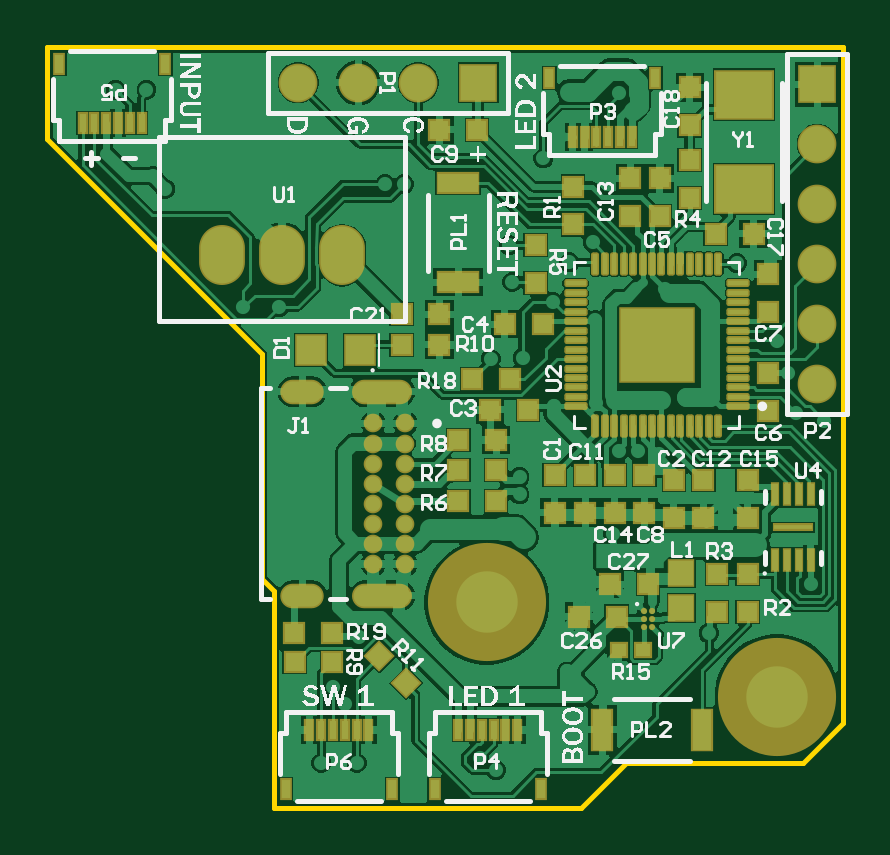
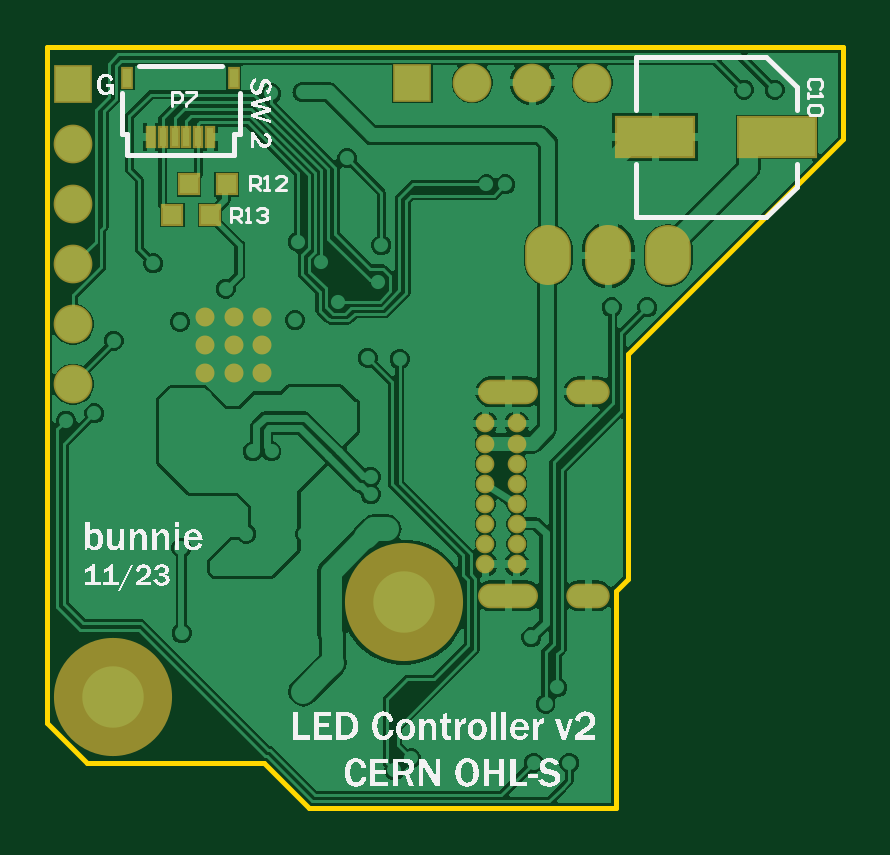
Circuit board: 9 layer files. Board 33.7 x 32.2 mm.
- bottom_copper: led-controller2.GBL (36555 bytes)
- bottom_silk: led-controller2.GBO (105337 bytes)
- paste: led-controller2.GBP (699 bytes)
- bottom_mask: led-controller2.GBS (1871 bytes)
- outline: led-controller2.GKO (622 bytes)
- top_copper: led-controller2.GTL (59456 bytes)
- top_silk: led-controller2.GTO (85949 bytes)
- paste: led-controller2.GTP (5231 bytes)
- top_mask: led-controller2.GTS (6195 bytes)

=== bottom_copper: led-controller2.GBL (36555 bytes, source omitted) ===
=== bottom_silk: led-controller2.GBO (105337 bytes, source omitted) ===
=== paste: led-controller2.GBP ===
G04*
G04 #@! TF.GenerationSoftware,Altium Limited,Altium Designer,23.10.1 (27)*
G04*
G04 Layer_Color=128*
%FSLAX25Y25*%
%MOIN*%
G70*
G04*
G04 #@! TF.SameCoordinates,13E47035-5D8A-42FE-96CF-1707A3A9F588*
G04*
G04*
G04 #@! TF.FilePolarity,Positive*
G04*
G01*
G75*
%ADD15R,0.01181X0.03150*%
%ADD16R,0.01575X0.03150*%
%ADD18R,0.03150X0.03150*%
%ADD78R,0.12795X0.06496*%
D15*
X40157Y77559D02*
D03*
X38189D02*
D03*
X36220D02*
D03*
X42126D02*
D03*
X34252D02*
D03*
X32283D02*
D03*
D16*
X28346Y87402D02*
D03*
X46063D02*
D03*
D18*
X32283Y64567D02*
D03*
X38583D02*
D03*
X29528Y69685D02*
D03*
X35827D02*
D03*
D78*
X-41929Y77559D02*
D03*
X-62205D02*
D03*
M02*

=== bottom_mask: led-controller2.GBS ===
G04*
G04 #@! TF.GenerationSoftware,Altium Limited,Altium Designer,23.10.1 (27)*
G04*
G04 Layer_Color=16711935*
%FSLAX25Y25*%
%MOIN*%
G70*
G04*
G04 #@! TF.SameCoordinates,13E47035-5D8A-42FE-96CF-1707A3A9F588*
G04*
G04*
G04 #@! TF.FilePolarity,Negative*
G04*
G01*
G75*
%ADD32R,0.01732X0.03701*%
%ADD33R,0.02126X0.03701*%
%ADD35R,0.03701X0.03701*%
%ADD49O,0.07638X0.10000*%
%ADD50C,0.03110*%
%ADD51R,0.06457X0.06457*%
%ADD52C,0.06457*%
%ADD53O,0.07244X0.04095*%
%ADD54O,0.10000X0.04095*%
%ADD55R,0.06457X0.06457*%
%ADD56C,0.19685*%
%ADD79R,0.13346X0.07047*%
%ADD80C,0.03162*%
D32*
X40157Y77559D02*
D03*
X38189D02*
D03*
X36220D02*
D03*
X42126D02*
D03*
X34252D02*
D03*
X32283D02*
D03*
D33*
X28346Y87402D02*
D03*
X46063D02*
D03*
D35*
X32283Y64567D02*
D03*
X38583D02*
D03*
X29528Y69685D02*
D03*
X35827D02*
D03*
D49*
X-24094Y57874D02*
D03*
X-34095D02*
D03*
X-44094D02*
D03*
D50*
X-18858Y13091D02*
D03*
X-13543Y29823D02*
D03*
Y26476D02*
D03*
Y23130D02*
D03*
Y19783D02*
D03*
Y16437D02*
D03*
Y13091D02*
D03*
Y9744D02*
D03*
Y6398D02*
D03*
X-18858Y6398D02*
D03*
X-18858Y9744D02*
D03*
X-18858Y16437D02*
D03*
Y19783D02*
D03*
Y23130D02*
D03*
X-18858Y26476D02*
D03*
X-18858Y29823D02*
D03*
D51*
X55118Y86378D02*
D03*
D52*
Y76378D02*
D03*
Y66378D02*
D03*
Y56378D02*
D03*
Y46378D02*
D03*
Y36378D02*
D03*
X-31417Y86614D02*
D03*
X-21417D02*
D03*
X-11417D02*
D03*
D53*
X-30709Y35138D02*
D03*
Y1083D02*
D03*
D54*
X-17402Y35138D02*
D03*
Y1083D02*
D03*
D55*
X-1417Y86614D02*
D03*
D56*
X0Y0D02*
D03*
X48425Y-15748D02*
D03*
D79*
X-41929Y77559D02*
D03*
X-62205D02*
D03*
D80*
X23622Y38189D02*
D03*
X33071D02*
D03*
Y47638D02*
D03*
X23622D02*
D03*
Y42913D02*
D03*
X33071D02*
D03*
X28346Y38189D02*
D03*
Y47638D02*
D03*
X28346Y42913D02*
D03*
M02*

=== outline: led-controller2.GKO ===
G04*
G04 #@! TF.GenerationSoftware,Altium Limited,Altium Designer,23.10.1 (27)*
G04*
G04 Layer_Color=16711935*
%FSLAX25Y25*%
%MOIN*%
G70*
G04*
G04 #@! TF.SameCoordinates,13E47035-5D8A-42FE-96CF-1707A3A9F588*
G04*
G04*
G04 #@! TF.FilePolarity,Positive*
G04*
G01*
G75*
%ADD11C,0.00787*%
D11*
X-73228Y77165D02*
X-37402Y41339D01*
X-35433Y-34252D02*
Y1969D01*
X-37402Y3937D02*
Y41339D01*
Y3937D02*
X-35433Y1969D01*
X-73228Y77165D02*
Y92520D01*
X59449Y92520D01*
X23228Y-26772D02*
X52756D01*
X59449Y-20079D01*
Y92520D01*
X15748Y-34252D02*
X23228Y-26772D01*
X-35433Y-34252D02*
X15748D01*
M02*

=== top_copper: led-controller2.GTL (59456 bytes, source omitted) ===
=== top_silk: led-controller2.GTO (85949 bytes, source omitted) ===
=== paste: led-controller2.GTP ===
G04*
G04 #@! TF.GenerationSoftware,Altium Limited,Altium Designer,23.10.1 (27)*
G04*
G04 Layer_Color=8421504*
%FSLAX25Y25*%
%MOIN*%
G70*
G04*
G04 #@! TF.SameCoordinates,13E47035-5D8A-42FE-96CF-1707A3A9F588*
G04*
G04*
G04 #@! TF.FilePolarity,Positive*
G04*
G01*
G75*
%ADD15R,0.01181X0.03150*%
%ADD16R,0.01575X0.03150*%
%ADD17P,0.04454X4X270.0*%
%ADD18R,0.03150X0.03150*%
%ADD19R,0.03150X0.03150*%
%ADD20R,0.04724X0.04724*%
%ADD21R,0.06693X0.03150*%
%ADD22R,0.03150X0.06693*%
%ADD23R,0.00984X0.03543*%
%ADD24R,0.06299X0.00787*%
%ADD25R,0.04016X0.04055*%
%ADD26C,0.00787*%
%ADD27R,0.02480X0.02165*%
G04:AMPARAMS|DCode=28|XSize=7.87mil|YSize=33.07mil|CornerRadius=0.98mil|HoleSize=0mil|Usage=FLASHONLY|Rotation=180.000|XOffset=0mil|YOffset=0mil|HoleType=Round|Shape=RoundedRectangle|*
%AMROUNDEDRECTD28*
21,1,0.00787,0.03110,0,0,180.0*
21,1,0.00591,0.03307,0,0,180.0*
1,1,0.00197,-0.00295,0.01555*
1,1,0.00197,0.00295,0.01555*
1,1,0.00197,0.00295,-0.01555*
1,1,0.00197,-0.00295,-0.01555*
%
%ADD28ROUNDEDRECTD28*%
G04:AMPARAMS|DCode=29|XSize=33.07mil|YSize=7.87mil|CornerRadius=0.98mil|HoleSize=0mil|Usage=FLASHONLY|Rotation=180.000|XOffset=0mil|YOffset=0mil|HoleType=Round|Shape=RoundedRectangle|*
%AMROUNDEDRECTD29*
21,1,0.03307,0.00591,0,0,180.0*
21,1,0.03110,0.00787,0,0,180.0*
1,1,0.00197,-0.01555,0.00295*
1,1,0.00197,0.01555,0.00295*
1,1,0.00197,0.01555,-0.00295*
1,1,0.00197,-0.01555,-0.00295*
%
%ADD29ROUNDEDRECTD29*%
%ADD30R,0.07717X0.07717*%
%ADD31R,0.09449X0.07874*%
D15*
X-57480Y79921D02*
D03*
X-59449D02*
D03*
X-67323D02*
D03*
X-61417D02*
D03*
X-63386D02*
D03*
X-65354D02*
D03*
X-21654Y-21260D02*
D03*
X-23622D02*
D03*
X-25591D02*
D03*
X-19685D02*
D03*
X-27559D02*
D03*
X-29528D02*
D03*
X24213Y77559D02*
D03*
X22244D02*
D03*
X14370D02*
D03*
X20276D02*
D03*
X18307D02*
D03*
X16339D02*
D03*
X3150Y-21260D02*
D03*
X1181D02*
D03*
X-787D02*
D03*
X5118D02*
D03*
X-2756D02*
D03*
X-4724D02*
D03*
D16*
X-71260Y89764D02*
D03*
X-53543D02*
D03*
X-33465Y-31102D02*
D03*
X-15748D02*
D03*
X10433Y87402D02*
D03*
X28150D02*
D03*
X-8661Y-31102D02*
D03*
X9055D02*
D03*
D17*
X-13422Y-13448D02*
D03*
X-17877Y-8993D02*
D03*
D18*
X-31988Y-9941D02*
D03*
X-25689D02*
D03*
X-32087Y-5118D02*
D03*
X-25787D02*
D03*
X-14173Y42913D02*
D03*
X-7874D02*
D03*
X-7874Y78740D02*
D03*
X-1575D02*
D03*
X-2362Y37205D02*
D03*
X3937D02*
D03*
X-7874Y48031D02*
D03*
X-14173D02*
D03*
X15354Y-2362D02*
D03*
X21654D02*
D03*
X20571Y3051D02*
D03*
X26870D02*
D03*
X591Y32087D02*
D03*
X6890D02*
D03*
X1575Y27067D02*
D03*
X-4724D02*
D03*
Y22047D02*
D03*
X1575D02*
D03*
X-4724Y16929D02*
D03*
X1575D02*
D03*
X3051Y46358D02*
D03*
X9350D02*
D03*
X38189Y61417D02*
D03*
X44488D02*
D03*
D19*
X43504Y14075D02*
D03*
Y20374D02*
D03*
X38386Y-1575D02*
D03*
Y4724D02*
D03*
X43504Y-1575D02*
D03*
Y4724D02*
D03*
X33858Y67421D02*
D03*
Y73721D02*
D03*
X46850Y54724D02*
D03*
Y48425D02*
D03*
Y38189D02*
D03*
Y31890D02*
D03*
X26280Y14961D02*
D03*
Y21260D02*
D03*
X31201Y14075D02*
D03*
Y20374D02*
D03*
X36122Y14075D02*
D03*
Y20374D02*
D03*
X21358Y14961D02*
D03*
Y21260D02*
D03*
X16437Y14961D02*
D03*
Y21260D02*
D03*
X11319Y14961D02*
D03*
Y21260D02*
D03*
X14370Y69291D02*
D03*
Y62992D02*
D03*
X23917Y70669D02*
D03*
Y64370D02*
D03*
X28839Y70669D02*
D03*
Y64370D02*
D03*
X33858Y79528D02*
D03*
Y85827D02*
D03*
X8169Y53248D02*
D03*
Y59547D02*
D03*
D20*
X-29331Y42126D02*
D03*
X-21063D02*
D03*
D21*
X-4724Y53347D02*
D03*
Y69882D02*
D03*
D22*
X35827Y-21260D02*
D03*
X19291D02*
D03*
D23*
X48130Y7008D02*
D03*
X50098D02*
D03*
X52067D02*
D03*
X54035D02*
D03*
X48130Y17992D02*
D03*
X50098D02*
D03*
X52067Y17992D02*
D03*
X54035Y17992D02*
D03*
D24*
X51083Y12500D02*
D03*
D25*
X32480Y-925D02*
D03*
Y4862D02*
D03*
D26*
X27559Y-4134D02*
D03*
X26181D02*
D03*
X27559Y-2756D02*
D03*
X26181D02*
D03*
X27559Y-1378D02*
D03*
X26181D02*
D03*
D27*
X22047Y-7874D02*
D03*
X25984D02*
D03*
D28*
X38583Y56437D02*
D03*
X37008D02*
D03*
X35433D02*
D03*
X33858D02*
D03*
X32283D02*
D03*
X30709D02*
D03*
X29134D02*
D03*
X27559D02*
D03*
X25984D02*
D03*
X24409D02*
D03*
X22835D02*
D03*
X21260D02*
D03*
X19685D02*
D03*
X18110D02*
D03*
Y29390D02*
D03*
X19685D02*
D03*
X21260D02*
D03*
X22835Y29390D02*
D03*
X24409D02*
D03*
X25984D02*
D03*
X27559D02*
D03*
X29134D02*
D03*
X30709D02*
D03*
X32283D02*
D03*
X33858D02*
D03*
X35433Y29390D02*
D03*
X37008D02*
D03*
X38583D02*
D03*
D29*
X41870Y32677D02*
D03*
Y34252D02*
D03*
Y35827D02*
D03*
Y37402D02*
D03*
Y38976D02*
D03*
Y40551D02*
D03*
Y42126D02*
D03*
Y43701D02*
D03*
Y45276D02*
D03*
Y46850D02*
D03*
Y48425D02*
D03*
Y50000D02*
D03*
Y51575D02*
D03*
Y53150D02*
D03*
X14823D02*
D03*
Y51575D02*
D03*
Y50000D02*
D03*
Y48425D02*
D03*
Y46850D02*
D03*
Y45276D02*
D03*
Y43701D02*
D03*
Y42126D02*
D03*
Y40551D02*
D03*
Y38976D02*
D03*
Y37402D02*
D03*
Y35827D02*
D03*
Y34252D02*
D03*
Y32677D02*
D03*
D30*
X28346Y42913D02*
D03*
D31*
X42913Y68898D02*
D03*
Y84646D02*
D03*
M02*

=== top_mask: led-controller2.GTS (6195 bytes, source omitted) ===
